Run: headless pygame with SDL's dummy video driver; simulated clock (each Clock.tick advances the game by its frame time, no real sleeping); random seed 0; keys injected as events and as key.get_pressed() state; no mouse input.
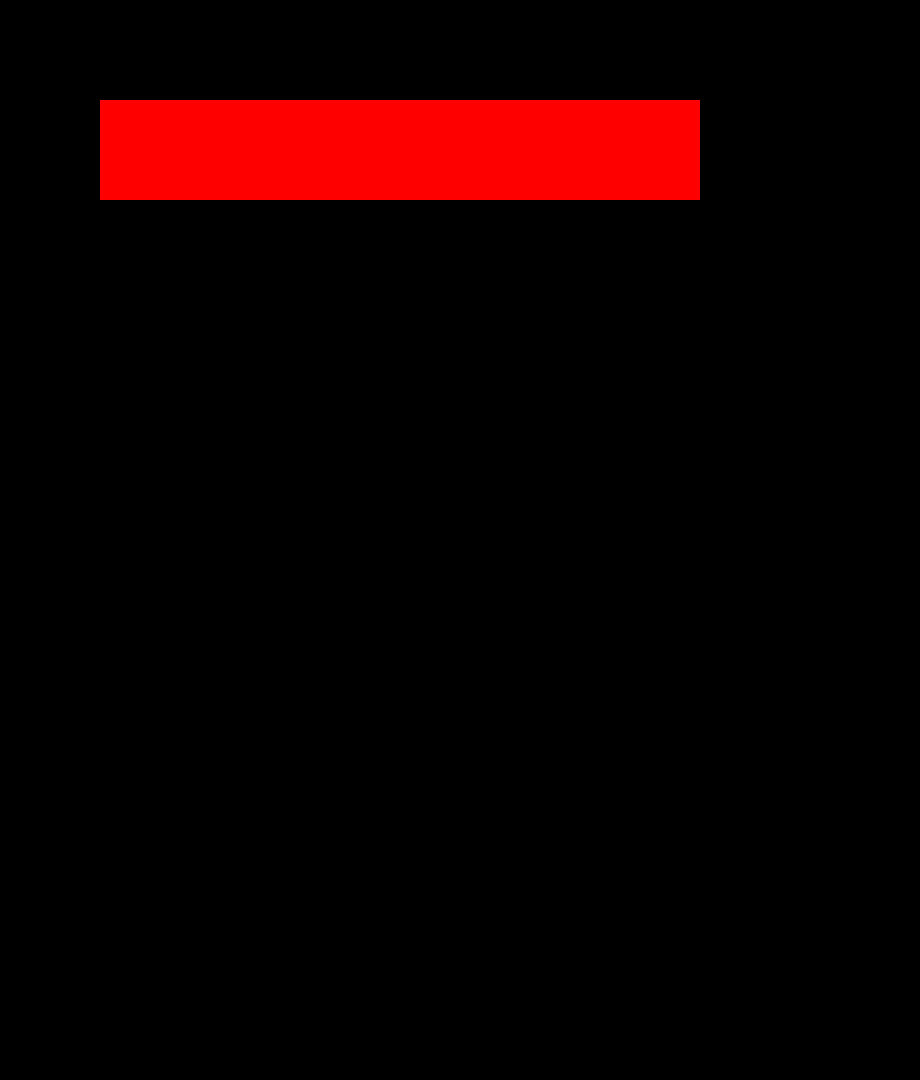
Frame 1 of 4 · flips 1–60 · no input
Frame 2 of 4 · flips 61–180 · tapped SPACE, RETURN · held RIGHT (→), D · screen unchanged from frame 1, image omitted
Frame 3 of 4 · flips 181–300 · held DOWN (↓), S · screen unchanged from frame 2, image omitted
Frame 4 of 4 · flips 301–420 · held LEFT (←), A, UP (↑), W · screen unchanged from frame 3, image omitted

The pygame program that drew these frames:

import sys

import pygame

pygame.init()

#definir colores
BLACK = (0, 0, 0)
WHITE = (255, 255, 255)
RED = (255, 0, 0)
GREEN = (0, 255, 0)
BLUE = (0, 0, 255)
YELLOW = (255, 255, 0)

size = (920, 1080)
#ventana
screen = pygame.display.set_mode(size)

while True:
    for evenet in pygame.event.get():
        print(evenet.type)
        if evenet.type == pygame.QUIT:
            sys.exit()
    #relleno de pantalla
    screen.fill(BLACK)

    for x in range(100,700,100):
        pygame.draw.rect(screen, RED, [x,100,100,100])

    #actualiza la pantallla
    pygame.display.flip()
